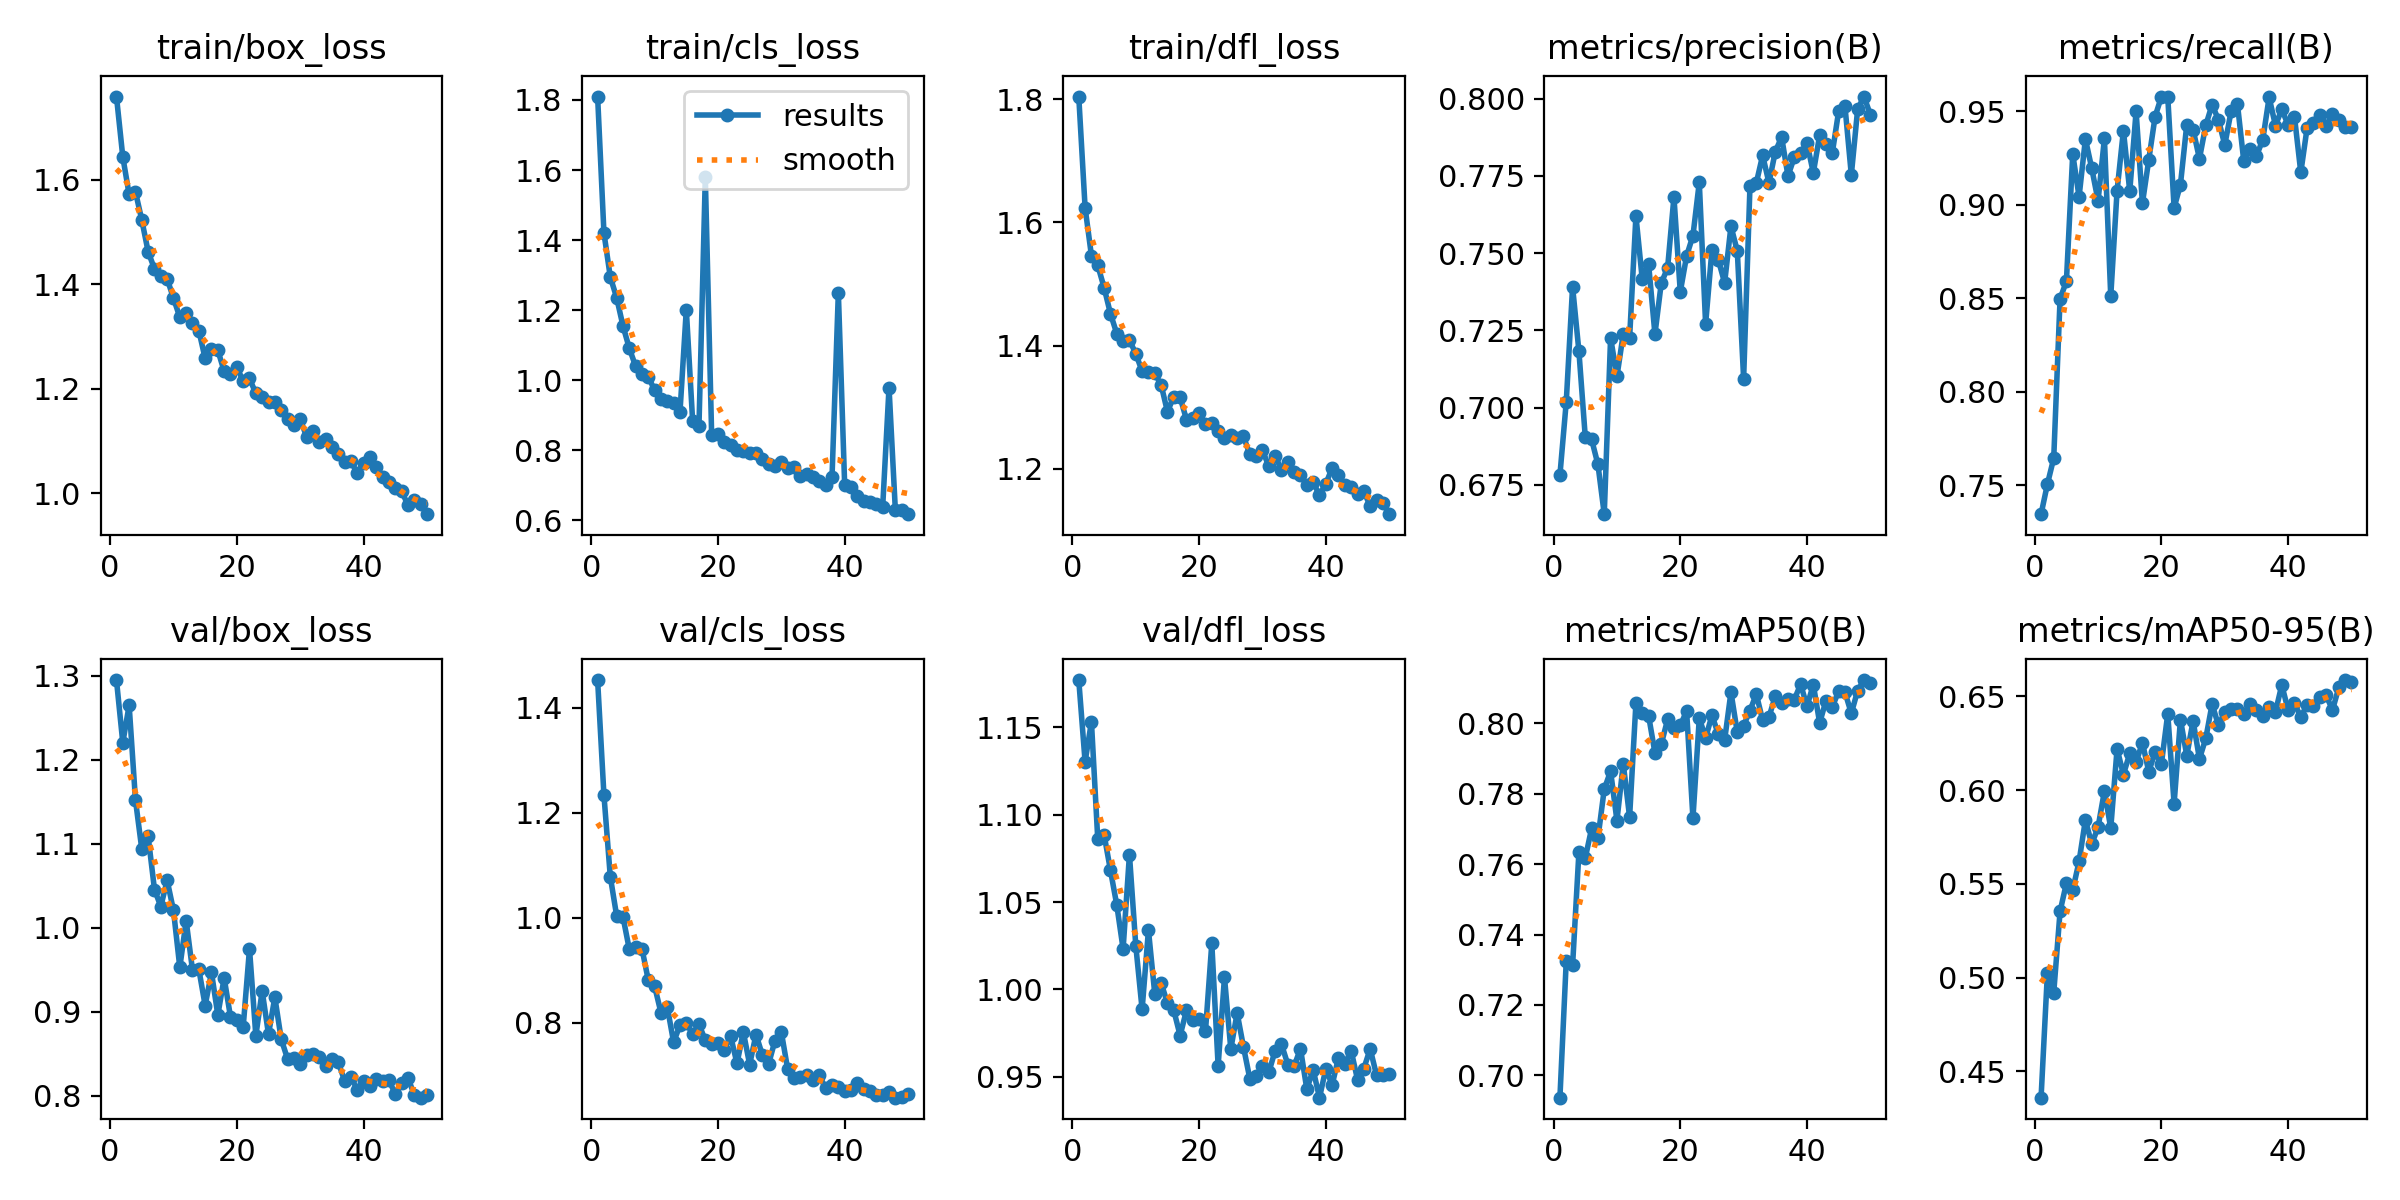

Data behind this chart, as committed beside it:
epoch, time, train/box_loss, train/cls_loss, train/dfl_loss, metrics/precision(B), metrics/recall(B), metrics/mAP50(B), metrics/mAP50-95(B), val/box_loss, val/cls_loss, val/dfl_loss, lr/pg0, lr/pg1, lr/pg2
1, 46.49, 1.759, 1.81, 1.805, 0.6781, 0.7345, 0.6937, 0.436, 1.295, 1.453, 1.177, 0.0004705, 0.0004705, 0.0004705
2, 89.17, 1.643, 1.42, 1.624, 0.7018, 0.7505, 0.7325, 0.5023, 1.22, 1.233, 1.13, 0.000928, 0.000928, 0.000928
3, 132.8, 1.572, 1.295, 1.546, 0.7391, 0.7644, 0.7312, 0.492, 1.265, 1.078, 1.153, 0.001367, 0.001367, 0.001367
4, 175.7, 1.577, 1.236, 1.53, 0.7182, 0.8497, 0.7634, 0.5353, 1.152, 1.004, 1.086, 0.001344, 0.001344, 0.001344
5, 219.3, 1.523, 1.155, 1.494, 0.6905, 0.859, 0.7617, 0.5504, 1.093, 1.002, 1.089, 0.001316, 0.001316, 0.001316
6, 262.9, 1.462, 1.091, 1.452, 0.6897, 0.9272, 0.7701, 0.5467, 1.109, 0.9397, 1.068, 0.001288, 0.001288, 0.001288
7, 307, 1.429, 1.04, 1.42, 0.6816, 0.9043, 0.7673, 0.562, 1.046, 0.9443, 1.048, 0.001259, 0.001259, 0.001259
8, 352.2, 1.417, 1.017, 1.407, 0.6655, 0.9352, 0.7813, 0.5841, 1.025, 0.9408, 1.023, 0.001231, 0.001231, 0.001231
9, 395.5, 1.411, 1.009, 1.409, 0.7226, 0.9195, 0.7864, 0.5712, 1.056, 0.8809, 1.077, 0.001203, 0.001203, 0.001203
10, 440.2, 1.373, 0.9721, 1.387, 0.71, 0.9021, 0.7724, 0.5803, 1.021, 0.8693, 1.025, 0.001174, 0.001174, 0.001174
11, 483.9, 1.337, 0.9455, 1.358, 0.7238, 0.9355, 0.7885, 0.5995, 0.9528, 0.8189, 0.9886, 0.001146, 0.001146, 0.001146
12, 528.8, 1.346, 0.9406, 1.357, 0.7225, 0.851, 0.7733, 0.5797, 1.008, 0.8296, 1.034, 0.001118, 0.001118, 0.001118
13, 572.6, 1.326, 0.9346, 1.355, 0.762, 0.9076, 0.8057, 0.622, 0.9497, 0.7625, 0.9973, 0.001089, 0.001089, 0.001089
14, 620.3, 1.312, 0.9084, 1.336, 0.7415, 0.9397, 0.8029, 0.6083, 0.9507, 0.7954, 1.004, 0.001061, 0.001061, 0.001061
15, 683.2, 1.258, 1.202, 1.292, 0.7464, 0.9073, 0.8021, 0.6196, 0.9074, 0.7991, 0.992, 0.001033, 0.001033, 0.001033
16, 746.2, 1.276, 0.8834, 1.317, 0.7237, 0.9499, 0.7916, 0.6149, 0.9467, 0.7783, 0.988, 0.001005, 0.001005, 0.001005
17, 807, 1.274, 0.8696, 1.316, 0.7403, 0.9008, 0.7941, 0.6253, 0.896, 0.7967, 0.9736, 0.0009763, 0.0009763, 0.0009763
18, 870.7, 1.234, 1.579, 1.28, 0.7452, 0.924, 0.8011, 0.6099, 0.9402, 0.7664, 0.988, 0.000948, 0.000948, 0.000948
19, 934.2, 1.228, 0.8443, 1.283, 0.7682, 0.9471, 0.7986, 0.6201, 0.8938, 0.7596, 0.9823, 0.0009197, 0.0009197, 0.0009197
20, 994.1, 1.242, 0.8456, 1.29, 0.7374, 0.9579, 0.7994, 0.6142, 0.8905, 0.7613, 0.9833, 0.0008914, 0.0008914, 0.0008914
21, 1056, 1.215, 0.8223, 1.272, 0.7491, 0.9577, 0.8034, 0.6407, 0.8816, 0.7487, 0.9761, 0.0008631, 0.0008631, 0.0008631
22, 1119, 1.22, 0.815, 1.274, 0.7556, 0.8983, 0.773, 0.5927, 0.9749, 0.7744, 1.026, 0.0008348, 0.0008348, 0.0008348
23, 1178, 1.191, 0.802, 1.261, 0.7729, 0.9107, 0.8014, 0.6377, 0.8714, 0.7221, 0.9562, 0.0008065, 0.0008065, 0.0008065
24, 1239, 1.184, 0.7979, 1.249, 0.727, 0.9428, 0.7958, 0.6184, 0.9246, 0.7823, 1.007, 0.0007782, 0.0007782, 0.0007782
25, 1299, 1.175, 0.7928, 1.255, 0.7511, 0.9402, 0.8022, 0.6369, 0.8731, 0.7201, 0.9658, 0.0007499, 0.0007499, 0.0007499
26, 1360, 1.175, 0.792, 1.25, 0.7479, 0.9246, 0.7969, 0.6167, 0.9173, 0.7772, 0.9865, 0.0007216, 0.0007216, 0.0007216
27, 1417, 1.159, 0.7753, 1.252, 0.7403, 0.9425, 0.7952, 0.6276, 0.8676, 0.7386, 0.967, 0.0006934, 0.0006934, 0.0006934
28, 1479, 1.142, 0.7618, 1.223, 0.7587, 0.9536, 0.8088, 0.6459, 0.844, 0.7216, 0.9489, 0.0006651, 0.0006651, 0.0006651
29, 1543, 1.131, 0.7559, 1.221, 0.7507, 0.9455, 0.7974, 0.6346, 0.8452, 0.7658, 0.9507, 0.0006368, 0.0006368, 0.0006368
30, 1606, 1.142, 0.7657, 1.23, 0.7093, 0.932, 0.7993, 0.6417, 0.8382, 0.782, 0.9562, 0.0006085, 0.0006085, 0.0006085
31, 1669, 1.109, 0.7503, 1.204, 0.7716, 0.95, 0.8036, 0.6431, 0.8489, 0.7116, 0.9525, 0.0005802, 0.0005802, 0.0005802
32, 1733, 1.119, 0.7511, 1.22, 0.7727, 0.9538, 0.8083, 0.6434, 0.85, 0.6953, 0.965, 0.0005519, 0.0005519, 0.0005519
33, 1796, 1.099, 0.7268, 1.199, 0.7816, 0.9233, 0.8008, 0.6408, 0.8458, 0.6958, 0.9686, 0.0005236, 0.0005236, 0.0005236
34, 1857, 1.103, 0.7316, 1.211, 0.7727, 0.9297, 0.8017, 0.6458, 0.8351, 0.7009, 0.957, 0.0004953, 0.0004953, 0.0004953
35, 1918, 1.09, 0.7225, 1.195, 0.7828, 0.926, 0.8077, 0.643, 0.8437, 0.6905, 0.9562, 0.000467, 0.000467, 0.000467
36, 1980, 1.076, 0.7117, 1.19, 0.7875, 0.9349, 0.8059, 0.6394, 0.8402, 0.6994, 0.9661, 0.0004387, 0.0004387, 0.0004387
37, 2040, 1.059, 0.7023, 1.173, 0.775, 0.9575, 0.8069, 0.6445, 0.8179, 0.6746, 0.9429, 0.0004104, 0.0004104, 0.0004104
38, 2100, 1.061, 0.7224, 1.178, 0.781, 0.9424, 0.8067, 0.6417, 0.8227, 0.6815, 0.954, 0.0003821, 0.0003821, 0.0003821
39, 2159, 1.039, 1.25, 1.157, 0.7824, 0.9511, 0.8111, 0.6561, 0.8072, 0.677, 0.938, 0.0003538, 0.0003538, 0.0003538
40, 2222, 1.059, 0.7003, 1.175, 0.7856, 0.9427, 0.8048, 0.6427, 0.8176, 0.669, 0.9546, 0.0003255, 0.0003255, 0.0003255
41, 2287, 1.069, 0.6949, 1.201, 0.776, 0.9472, 0.811, 0.6462, 0.812, 0.6713, 0.9454, 0.0002972, 0.0002972, 0.0002972
42, 2341, 1.05, 0.6698, 1.189, 0.7881, 0.9173, 0.8001, 0.6391, 0.8204, 0.6856, 0.9609, 0.0002689, 0.0002689, 0.0002689
43, 2394, 1.032, 0.6539, 1.173, 0.7854, 0.9413, 0.8064, 0.6454, 0.818, 0.6729, 0.9576, 0.0002406, 0.0002406, 0.0002406
44, 2448, 1.021, 0.6528, 1.169, 0.7825, 0.9436, 0.8046, 0.6448, 0.8184, 0.6692, 0.9649, 0.0002123, 0.0002123, 0.0002123
45, 2503, 1.011, 0.6477, 1.16, 0.7959, 0.9479, 0.8091, 0.6498, 0.8023, 0.6619, 0.9484, 0.0001841, 0.0001841, 0.0001841
46, 2558, 1.005, 0.639, 1.163, 0.7975, 0.9421, 0.8088, 0.6507, 0.815, 0.6621, 0.9547, 0.0001558, 0.0001558, 0.0001558
47, 2613, 0.9778, 0.9791, 1.139, 0.7753, 0.9487, 0.8028, 0.6427, 0.8214, 0.6684, 0.966, 0.0001275, 0.0001275, 0.0001275
48, 2668, 0.9875, 0.629, 1.149, 0.7965, 0.9456, 0.8093, 0.6548, 0.8011, 0.657, 0.951, 9.91726e-05, 9.91726e-05, 9.91726e-05
49, 2723, 0.9798, 0.6286, 1.145, 0.8006, 0.9414, 0.8123, 0.6587, 0.7976, 0.6579, 0.9508, 7.08784e-05, 7.08784e-05, 7.08784e-05
50, 2777, 0.9604, 0.6176, 1.126, 0.7948, 0.9414, 0.8115, 0.6576, 0.8011, 0.6633, 0.9514, 4.25842e-05, 4.25842e-05, 4.25842e-05
